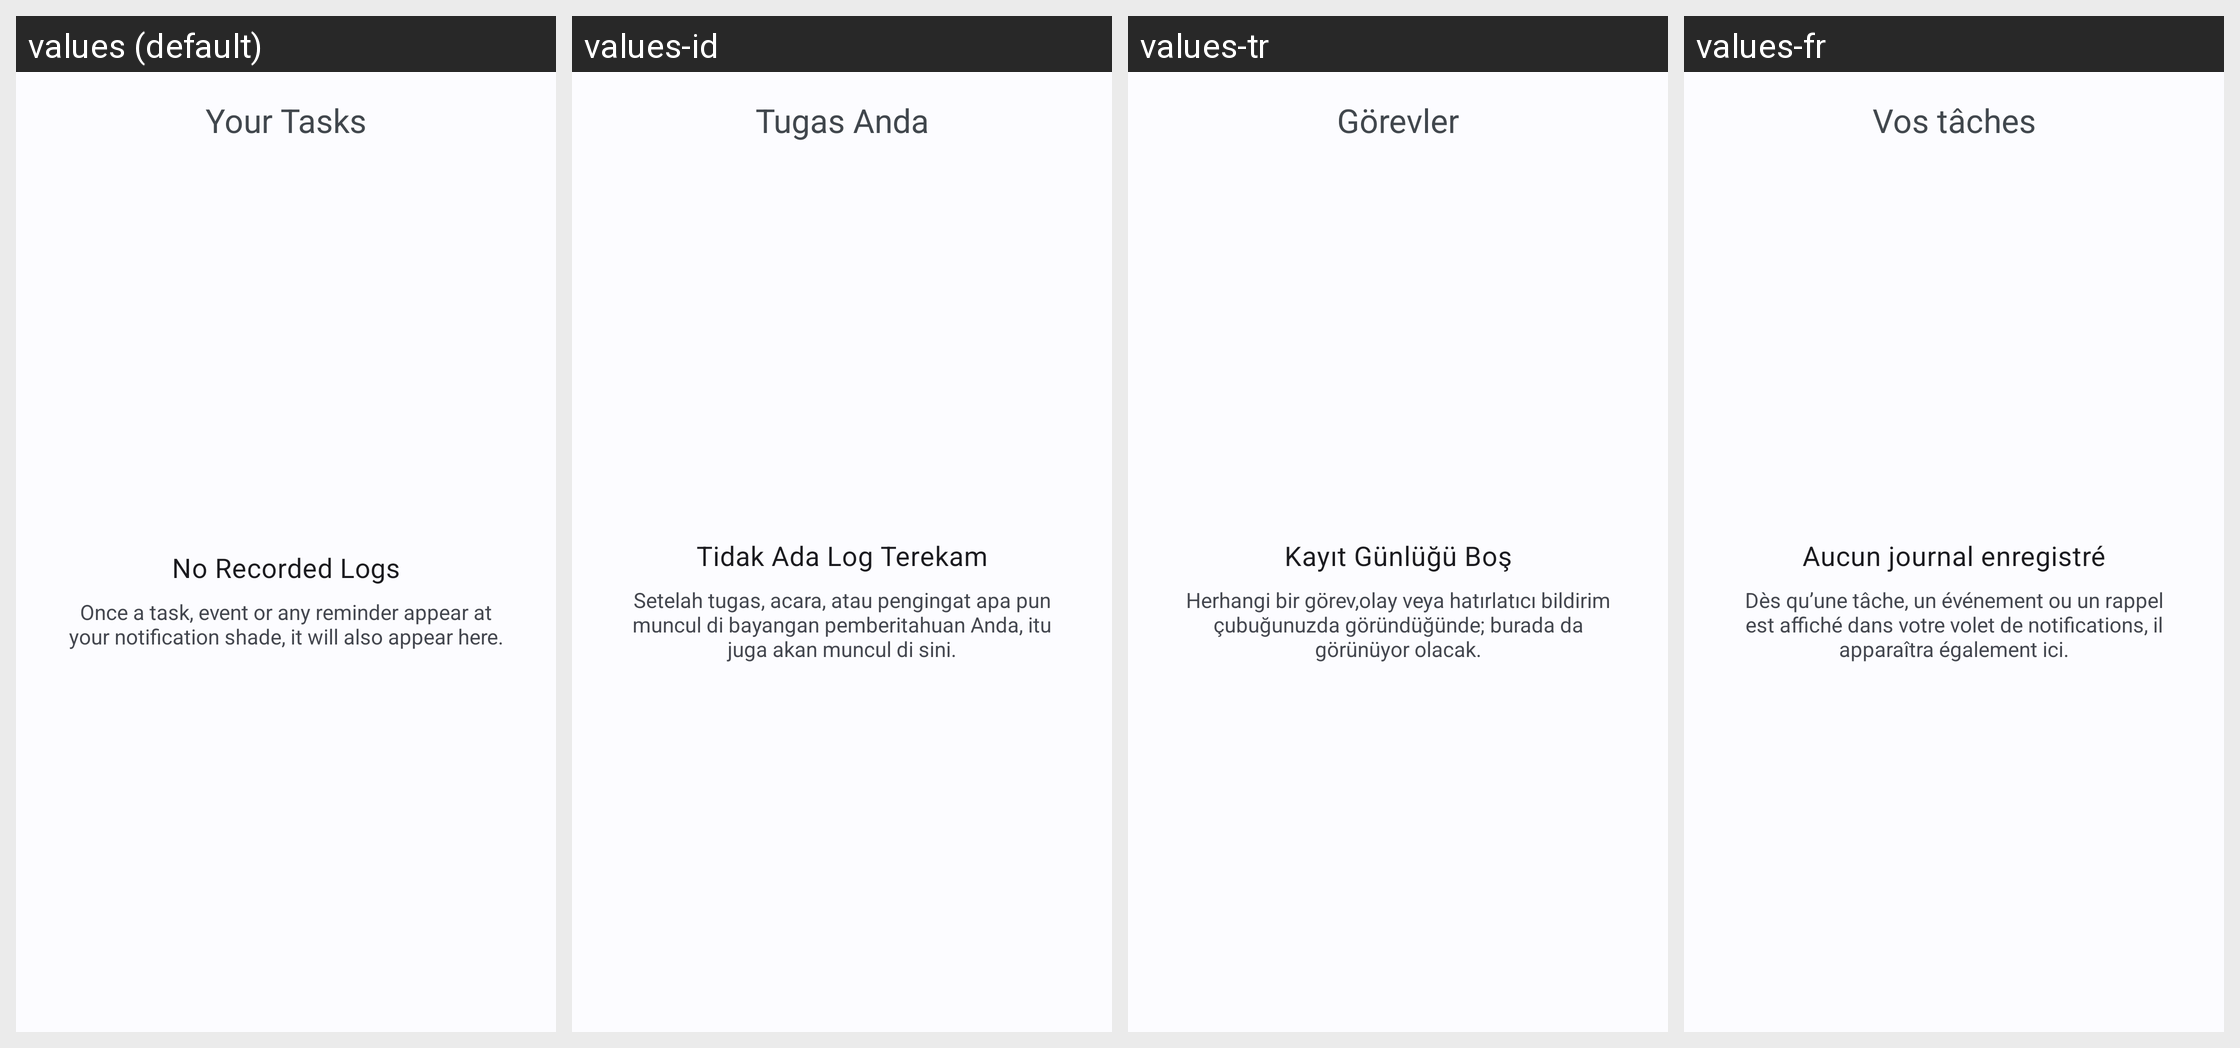

Here is an Android app screen in its default locale and in the app's own translations. Write out the translated-string differences for the strings that appear on this screen.
Android screen res/layout/activity_logs.xml rendered under 4 locales, left to right: values (default), values-id, values-tr, values-fr. Device: Nexus 5 (rendered at 1080×1920; each locale shown at half size, 540×960, under a caption strip naming it); theme Fokus.Theme.Core.
Other locales in the repository, not shown: values-ar, values-de, values-es, values-it, values-nl, values-pl, values-ru.
Strings drawn on this screen, with the default value and each locale's value (text and hints the layout hard-codes, and strings that could not be matched under every locale, appear in the picture but are not listed):

empty_view_no_logs_title
  values: No Recorded Logs
  values-id: Tidak Ada Log Terekam
  values-tr: Kayıt Günlüğü Boş
  values-fr: Aucun journal enregistré

empty_view_no_logs_summary
  values: Once a task, event or any reminder appear at your notification shade, it will also appear here.
  values-id: Setelah tugas, acara, atau pengingat apa pun muncul di bayangan pemberitahuan Anda, itu juga akan muncul di sini.
  values-tr: Herhangi bir görev,olay veya hatırlatıcı bildirim çubuğunuzda göründüğünde; burada da görünüyor olacak.
  values-fr: Dès qu’une tâche, un événement ou un rappel est affiché dans votre volet de notifications, il apparaîtra également ici.

activity_tasks
  values: Your Tasks
  values-id: Tugas Anda
  values-tr: Görevler
  values-fr: Vos tâches
